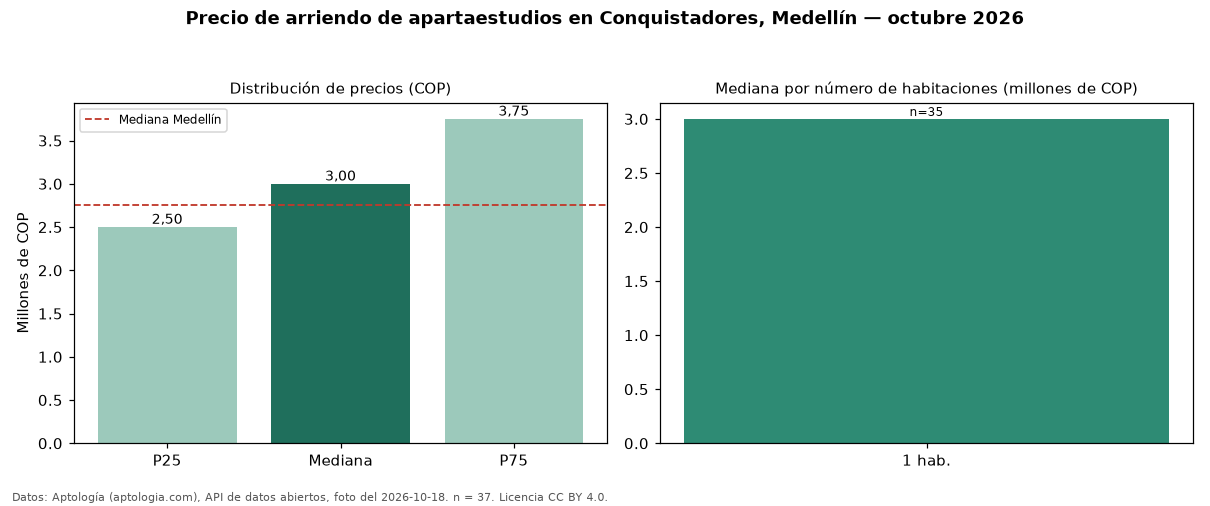

Values plotted in this chart, from the file beside it:
seccion, metrica, valor_cop, n
precio, p25, 2500000, 37
precio, mediana, 3000000, 37
precio, p75, 3750000, 37
precio, minimo, 1100000, 37
precio, maximo, 11111111, 37
parqueadero, avisos_con_parqueadero, 10, 37
parqueadero, mediana_con_parqueadero, 2850000, 10
habitaciones, 1, 3000000, 35
ciudad, mediana_ciudad, 2750000, 
fuente, fecha_foto, 2026-10-18, 
fuente, atribucion, https://www.aptologia.com/apartaestudios…, 
